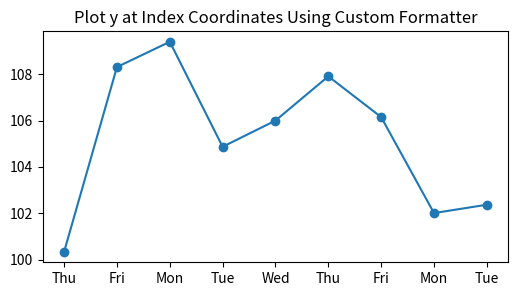

Write Python code to recreate this figure.
import matplotlib.pyplot as plt
import numpy as np

import matplotlib.cbook as cbook


r = cbook.get_sample_data('goog.npz')['price_data']
r = r[:9]  


def format_date(x, _):
    try:
        return r["date"][round(x)].item().strftime('%a')
    except IndexError:
        pass


fig, ax2 = plt.subplots(figsize=(6, 3))

ax2.plot(r["adj_close"], 'o-')

ax2.set_title("Plot y at Index Coordinates Using Custom Formatter")
ax2.xaxis.set_major_formatter(format_date)

plt.show()
